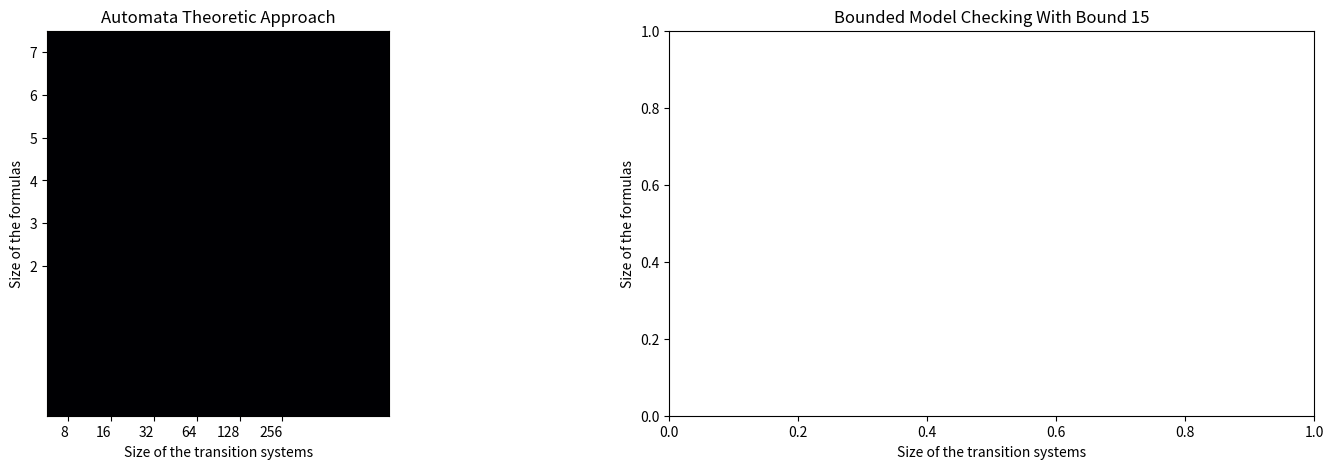

Write Python code to recreate this figure. (Note: this script raises an exception after producing the figure.)
import subprocess
import timeit
import functools
import numpy as np
import matplotlib.pyplot as plt

niterations = 2
timeoutvalue = 240

def send_mc_command_classical(formula, trfile):
    aux = lambda x: subprocess.check_output(x, shell = True)
    command = "gtimeout " + str(timeoutvalue) + " dtl-model-checking-exe -modelCheck {i} \"{j}\" 2".format(j=formula, i=trfile)
    try:
        time = timeit.timeit(
                   functools.partial(aux, command),
                   number = niterations
       )
        return time/niterations
    except Exception as e:
        print(e)
        return timeoutvalue #this corresponds to the timeout value
    
def send_mc_command_bounded(formula, trfile):
    aux = lambda x: subprocess.check_output(x, shell = True)
    command = "gtimeout " + str(timeoutvalue) + " dtl-model-checking-exe -modelCheck {i} \"{j}\" 2 -bounded 15".format(j=formula, i=trfile)
    try:
        time = timeit.timeit(
                   functools.partial(aux, command),
                   number = niterations
       )
        return time/niterations
    except Exception as e:
        print(e)
        return timeoutvalue #this corresponds to the timeout value

def get_times_classical_approach(formulas, systems):
    values = np.zeros((len(formulas), len(systems)))
    timeouts = np.zeros((len(formulas), len(systems)))
    for fList in zip(formulas, range(len(formulas))):
        for tList in zip(systems, range(len(systems))):
            times = []
            for f in fList[0]:
                for t in tList[0]:
                    times.append(send_mc_command_classical(f, t))
            mean_times, tms = mean_with_timeout_checker(times)
            values[fList[1], tList[1]] = mean_times
            timeouts[fList[1], tList[1]] = tms
    return values, timeouts

def get_times_bounded(formulas, systems):
    values = np.zeros((len(formulas), len(systems)))
    timeouts = np.zeros((len(formulas), len(systems)))
    for fList in zip(formulas, range(len(formulas))):
        for tList in zip(systems, range(len(systems))):
            times = []
            for f in fList[0]:
                for t in tList[0]:
                    times.append(send_mc_command_bounded(f, t))
            mean_times, tms = mean_with_timeout_checker(times)
            values[fList[1], tList[1]] = mean_times
            timeouts[fList[1], tList[1]] = tms
    return values, timeouts

def mean_with_timeout_checker(value_list):
    new_value_list = list(filter(lambda x: x!=timeoutvalue, value_list))
    timeouts = len(list(filter(lambda x: x==timeoutvalue, value_list)))
    if new_value_list:
        return sum(new_value_list) / len(new_value_list), timeouts
    else:
        return timeoutvalue, timeouts



formulasWithLength2 = ["@_1((p1)=>(p2))", "@_1(c_2(q1))", "@_1(X(p1))", "@_1(G(p1))"]

formulasWithLength3 = ["@_1((X(p1))=>(p2))", "@_1((c_2(q1))=>(p1))", "@_1(c_2(G(q1)))", "(@_1(p1))=>(@_2(q1))"]

formulasWithLength4 = ["@_1((c_2(q1))=>(~(p1)))", "@_1((c_2(q1))=>(X(p1)))", "(@_1(p1))=>(@_2(~(q1)))", "@_1(c_2(~(G(q1))))"]

formulasWithLength5 = ["@_1((G(p1))=>((c_2(q1))=>(p2))", "(@_1((p1)=>(G(p2))))=>(@_2(q1))",
                       "@_1((~(p1))=>(c_2(G(q1))))", "@_1((X(p1))=>(c_2(~(q1))))"]

formulasWithLength6 = ["@_1((X(X(p1)))=>(c_2(G(q1))))", "@_1((X(G(G(p1))))=>(c_2(q2)))"
                      ,"(@_1((G(p1))=>(X(p2))))=>(@_2(q_2))", "(@_1(G(~(p1))))=>(@_2(G(q2)))"]

formulasWithLength7 = ["@_1(((G(~(p1)))=>(p2))=>(X(G(p2))))", "@_2((X(G(~(q1))))=>(c_1((p1)=>(p2))))",
                       "(@_1(~(G(X(p2)))))=>(@_2(G(q1)))", "(@_2(c_1(G(~(p2)))))=>(@_2(X(q1)))"]

formulasWithLength8 = ["@_1(((G(~(p1)))=>(~(p2)))=>(X(G(p2))))", "@_2((X(G(~(q1))))=>(c_1((X(p1))=>(p2))))",
                       "(@_1(~(G(X(p2)))))=>(@_2(G(~(q1))))", "(@_2(c_1(G(~(p2)))))=>(@_2(~(X(q1))))"]

formulasWithLength9 = ["@_1(((G(~(p1)))=>(p2))=>(X(G((p2)=>(X(p1))))))", "@_2((X(~(G(~(q1)))))=>(c_1((~(p1))=>(p2))))",
                       "(@_1(~(G(X(p2)))))=>(@_2(~(G(~(q1)))))", "(@_2(c_1(~(G(~(p2))))))=>(@_2(X(~(q1))))"]

formulasWithLength10 = ["@_1(((~(G(~(p1))))=>(p2))=>(X(G((p2)=>(X(p1))))))", "@_2((X(~(G(~(q1)))))=>(c_1((~(p1))=>(~(p2)))))",
                       "(@_1(~(G(X(~(p2))))))=>(@_2(~(G(~(q1)))))", "(@_2(c_1(~(G(~(p2))))))=>(@_2(G(X(~(q1)))))"]

# Reverse this to have smaller formulas on bottom
allFormulas = list(reversed([formulasWithLength2, formulasWithLength3, formulasWithLength4, formulasWithLength5,
                             formulasWithLength6, formulasWithLength7, formulasWithLength8, formulasWithLength9,
                             formulasWithLength10]))


pathsSize8 = ["../dtl-model-checking/ExampleFiles/t8States1",
              "../dtl-model-checking/ExampleFiles/t8States2",
              "../dtl-model-checking/ExampleFiles/t8States3",
              "../dtl-model-checking/ExampleFiles/t8States4"]

pathsSize16 = ["../dtl-model-checking/ExampleFiles/t16States1",
               "../dtl-model-checking/ExampleFiles/t16States2",
               "../dtl-model-checking/ExampleFiles/t16States3",
               "../dtl-model-checking/ExampleFiles/t16States4"]

pathsSize32 = ["../dtl-model-checking/ExampleFiles/t32States1",
               "../dtl-model-checking/ExampleFiles/t32States2",
               "../dtl-model-checking/ExampleFiles/t32States3",
               "../dtl-model-checking/ExampleFiles/t32States4"]

pathsSize64 = ["../dtl-model-checking/ExampleFiles/t64States1",
               "../dtl-model-checking/ExampleFiles/t64States2"]

pathsSize128 = ["../dtl-model-checking/ExampleFiles/t128States1",
                "../dtl-model-checking/ExampleFiles/t128States2"]

pathsSize256 = ["../dtl-model-checking/ExampleFiles/t256States1",
                "../dtl-model-checking/ExampleFiles/t256States2"]

pathsSize512 = ["../dtl-model-checking/ExampleFiles/t512States1",
                "../dtl-model-checking/ExampleFiles/t512States2"]

pathsSize1024 = ["../dtl-model-checking/ExampleFiles/t1024States1",
                 "../dtl-model-checking/ExampleFiles/t1024States2"]

allDTSs = [pathsSize8, pathsSize16, pathsSize32, pathsSize64, pathsSize128, pathsSize256, pathsSize512, pathsSize1024]


timesA, time_outsA = get_times_classical_approach(allFormulas, allDTSs)
# saving the computation times
np.savetxt('timesA.csv', timesA, delimiter=',')
np.savetxt('timeoutsA.csv', time_outsA, delimiter=',')
print(timesA)
print(time_outsA)

print("\n\nAUTOMATA DONE.\nDOING FOR BMC...")

timesB, time_outsB = get_times_bounded(allFormulas, allDTSs)
# saving the computation times
np.savetxt('timesB.csv', timesB, delimiter=',')
np.savetxt('timeoutsB.csv', time_outsB, delimiter=',')
print(timesB)
print(time_outsB)

sizeOfFormulas = list(reversed(['2', '3', '4', '5', '6', '7']))
sizeOfTransitionSystems = ['8', '16', '32', '64', '128', '256']

# quick example instances
times = np.array([[ 0.37484048,  3.52231947,  3.38275967, 24.01992316],
                  [ 0.22080506,  2.2404991 ,  1.97254386, 22.97497471],
                  [ 0.06844611,  0.08082539,  0.08530775,  3.47099287]])

timeouts = np.array([[0., 0., 0., 4.],
                     [0., 0., 0., 2.],
                     [0., 0., 0., 0.]])


text_colors = ['w', 'b']
thresholdA = 3
thresholdB = 0.01

fig, (ax1, ax2) = plt.subplots(ncols = 2)
fig.set_size_inches(18.3, 5, forward=True)
ax1.set_title('Automata Theoretic Approach')
ax2.set_title('Bounded Model Checking With Bound 15')
ax1.set_xlabel('Size of the transition systems')
ax1.set_ylabel('Size of the formulas')
ax2.set_xlabel('Size of the transition systems')
ax2.set_ylabel('Size of the formulas')


# Plotting the times for the Automata Theoretic Approach

im1 = ax1.imshow(timesA, cmap=plt.cm.inferno)

# We want to show all ticks...
ax1.set_xticks(np.arange(len(sizeOfTransitionSystems)))
ax1.set_yticks(np.arange(len(sizeOfFormulas)))
# ... and label them with the respective list entries
ax1.set_xticklabels(sizeOfTransitionSystems)
ax1.set_yticklabels(sizeOfFormulas)

# Rotate the tick labels and set their alignment.
plt.setp(ax1.get_xticklabels(), ha="right",
         rotation_mode="anchor")

# Loop over data dimensions and create text annotations.
for i in range(len(sizeOfFormulas)):
    for j in range(len(sizeOfTransitionSystems)):
        text = ax1.text(j, i, str(round(timesA[i, j], 2)) +"\n" + str(int(time_outsA[i, j])),
                       ha="center", va="center", color=text_colors[int(im.norm(timesA[i, j]) > thresholdA)])
        

# Plotting the times for the bounded model checking 
im2 = ax2.imshow(timesB, cmap=plt.cm.inferno)

# We want to show all ticks...
ax2.set_xticks(np.arange(len(sizeOfTransitionSystems)))
ax2.set_yticks(np.arange(len(sizeOfFormulas)))
# ... and label them with the respective list entries
ax2.set_xticklabels(sizeOfTransitionSystems)
ax2.set_yticklabels(sizeOfFormulas)

# Rotate the tick labels and set their alignment.
plt.setp(ax2.get_xticklabels(), ha="right",
         rotation_mode="anchor")

# Loop over data dimensions and create text annotations.
for i in range(len(sizeOfFormulas)):
    for j in range(len(sizeOfTransitionSystems)):
        text = ax2.text(j, i, str(round(timesB[i, j], 2)) +"\n" + str(int(time_outsB[i, j])),
                       ha="center", va="center", color=text_colors[int(im.norm(timesB[i, j]) > thresholdB)])
        

# adding a color bar
#cbar_ax = fig.add_axes([0.92, 0.15, 0.01, 0.7])
cbarA = fig.colorbar(im1, ax = ax1)
cbarB = fig.colorbar(im2, ax = ax2)
plt.show()

def parse_result_command_classical(formula, trfile):
    command = "gtimeout " + str(timeoutvalue) + " dtl-model-checking-exe -modelCheck {i} \"{j}\" 2".format(j=formula, i=trfile)
    try:
        return subprocess.check_output(command, shell = True)
    except:
        return "exception"

def parse_result_command_bmc(formula, trfile):
    command = "gtimeout " + str(timeoutvalue) + " dtl-model-checking-exe -modelCheck {i} \"{j}\" 2 -bounded 15".format(j=formula, i=trfile)
    try:
        return subprocess.check_output(command, shell = True)
    except:
        return "exception"
    

# This cell counts the times where the bounded model checking algorithm fails
for fList in reversed(allFormulas):
    for tList in allDTSs:
        for f in fList:
            for t in tList:
                print(f)
                print(t)
                result = parse_result_command_classical(f, t)
                if parse_result_command_classical(f, t) != "exception":
                    if parse_result_command_bmc(f, t) == result:
                        print("......OK.......")
                    else: 
                        print(".....FAILED.....")
                else:
                    print("Automata timed out")

